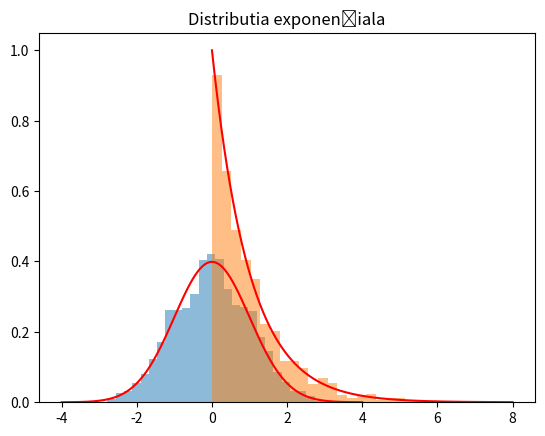

Here is the Python script that generated this plot:
# Lab. 1+2: Simularea variabilelor aleatoare. Alegeţi două variabile aleatoare la alegere. Puteţi folosi distribuţii
# standard (de exemplu, normală, exponenţială, Poisson, etc.) sau să le construiţi.

# a. (3pt. - coresp. Lab. 1) Simulaţi 1000 de realizări ale fiecărei variabile aleatoare folosind librăriile
# NumPy sau SciPy din Python.

import numpy as np
from scipy.stats import norm, expon
import matplotlib.pyplot as plt

# generam 1000 de numere aleatoare cu distributie normala cu media 0 si deviatia standard 1
norm_var = np.random.normal(0, 1, 1000)

# generam 1000 de numere aleatoare cu distributie exponetiala cu parametrul lambda 1
exp_var = np.random.exponential(1, 1000)

print("Primele 10 valori ale variabilei cu distributie normala:")
print(norm_var[:10])

print("Primele 10 valori ale variabilei cu distributie exponențiala:")
print(exp_var[:10])

# b. (3pt.- coresp. Lab. 2) Redaţi cu ajutorul librăriei Matplotlib histogramele variabilelor aleatoare simulate
# şi comparaţi-le cu distribuţiile teoretice.

# distributia teoretica pentru distributia normala
x_norm = np.linspace(-4, 4, 1000)
pdf_norm = norm.pdf(x_norm, 0, 1)

# distributia teoretica pentru distributia exponentiala
x_exp = np.linspace(0, 8, 1000)
pdf_exp = expon.pdf(x_exp, 0, 1)

# afisam histograma pentru variabila aleatoare normala si distributia teoretica
plt.hist(norm_var, bins=30, density=True, alpha=0.5)
plt.plot(x_norm, pdf_norm, 'r')
plt.title('Distributia normala')
plt.show()

# afisam histograma pentru variabila aleatoare exponențiala si distributia teoretica
plt.hist(exp_var, bins=30, density=True, alpha=0.5)
plt.plot(x_exp, pdf_exp, 'r')
plt.title('Distributia exponențiala')
plt.show()

# c. (3pt.- coresp. Lab. 2) Determinaţi mediile şi dispersiile variabilelor simulate. Comparaţi-le cu mediile
# şi dispersiile teoretice ale distribuţiilor corespunzătoare.

# calculam media si dispersia variabilei aleatoare normale simulate
mean_norm = np.mean(norm_var)
var_norm = np.var(norm_var)

# calculam media si dispersia variabilei aleatoare exponențiale simulate
mean_exp = np.mean(exp_var)
var_exp = np.var(exp_var)

# calculam media si dispersia teoretice pentru distributia normala
mean_norm_theoretical = norm.mean(0, 1)
var_norm_theoretical = norm.var(0, 1)

# calculam media si dispersia teoretice pentru distributia exponențiala
mean_exp_theoretical = expon.mean(0, 1)
var_exp_theoretical = expon.var(0, 1)

# Afisam media si dispersia variabilelor aleatoare simulate si teoretice pentru distributia normala
print("Variabila aleatoare normala:")
print("Media simulata: ", mean_norm)
print("Media teoretica: ", mean_norm_theoretical)
print("Dispersia simulata: ", var_norm)
print("Dispersia teoretica: ", var_norm_theoretical)

# Afisam media si dispersia variabilelor aleatoare simulate si teoretice pentru distributia exponențiala
print("Variabila aleatoare exponențiala:")
print("Media simulata: ", mean_exp)
print("Media teoretica: ", mean_exp_theoretical)
print("Dispersia simulata: ", var_exp)
print("Dispersia teoretica: ", var_exp_theoretical)


